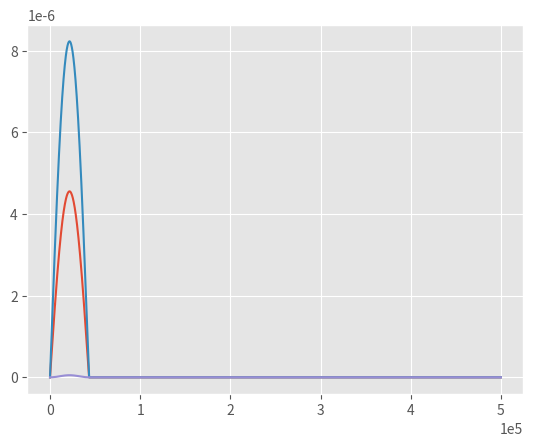

Source code (Python):
from scipy.integrate import odeint
import numpy as np
import matplotlib.pyplot as plt
import math

k1_pulsing_array =[]

light_pulsing=0
k1=458.4
k1_pulse=0

def pulsing(t2):
    ON=12/24

    if t2>43200:
            k1_pulse=0

    elif t2<0:
            k1_pulse=0

    else:
            k1_pulse=k1*(math.sin(((t2/86400-math.floor(t2/86400)))*math.pi/(1-ON)))

    #k1_pulsing_array.append(k1_pulse)

    return k1_pulse

def diff_eqs(y, t):
    '''This function contains the differential equations'''

    """Unpacking y"""
    B = y[0] # Bound EL222 to the promoter (microM/L)
    mRNA = y[1] # Transcrption (microM/L)
    P = y[2] # Translation (microM/L)
    S = y[3] # Expression on surface (microM/L)

    """Set rate constants"""  # we made these numbers up we are now looking into fixing them and adding rate equations for the k values
    k2 = (108/25) # Rate of transcription per transcript (1/hr)
    k3 = (3600/660) # Rate of translation (1/hr)
    d1 = 60/300 # Degradation of transcript (1/hr)
    d2 = 60/20 # Degradation of protein (Half-life of E.coli) (1/hr)
    d3= 60/20 #half-life of intimin (1/hr)
    light_pulsing = pulsing(t)
    # Rate of EL222 being activated by light and binding to the promoter
    dB_dt = (light_pulsing* (T) ** 2) - (k2 * B)

    # Rate of transcription
    dmRNA_dt = (k2 * B) - (d1 * mRNA) - (k3 * mRNA)

    # Rate at which the protein is transferred to the surface of the cell
    Km = 5  # (microM/L)
    v = 115200/ 10  # Based on the rate at which mRNA is transferred from within the nucleus of a mammalian cell to its cytoplasm (1/hr)
    n = 1 - (S / (6.48 * 10 ** -6))  # Representing the space available for more proteins on the surface of the cell in the form of a ratio (Dimensionless)
    b = (P / (P + Km)) * n * v  # Rate at which the protein is transferred to the surface of the cell (1/s)

    # Rate of translation
    dP_dt = (k3 * mRNA) - (d2 * P) - (b * P)

    # Rate of expression of the protein
    dS_dt = (b * P)-(d3*S)

    """Repack solution in same order as y"""

    sol= [dB_dt, dmRNA_dt, dP_dt, dS_dt]

    return sol

if __name__ == "__main__":
    #time_steps = 1000  # Number of timepoints to simulate
    t = np.linspace(0, 500000, 100000)  # Set the time frame (start_time, stop_time, step) time frames are equally spaced within the two limits

    '''Set initial species concentration values'''
    T = 2.37 * (10 ** -4)  # Initial concentration of EL222 (microM/L)
    B_0 = 0  # Starting concentration of EL222 bound to the promoter (microM/L)
    mRNA_0 = 0  # Starting mRNA concentration (microM/L)
    P_0 = 0  # Starting protein concentration (microM/L)
    S_0 = 0  # Starting concentration of protein expressed on the surface of the cell (microM/L)

    '''Pack intial conditions into an array'''
    y0 = [B_0, mRNA_0, P_0, S_0]

    #L_range = [14]
    # These are the range of light intensities who's effect was evaluated on the rate of 'k1'
    #for L in L_range:
        #print(L)
        #light_intensities = light(1545, L, 2, 6.554)
        #sol = odeint(diff_eqs, y0, t)

    t2_range = np.array([0, 10000, 20000, 30000, 40000, 50000, 60000, 70000, 80000])

    for t2 in t2_range:
        # print(t)
        light_pulsing=pulsing(t2)
        #  print(light_pulsing)
        sol = odeint(diff_eqs, y0, t)

    # These are the range of light intensities who's effect was evaluated on the rate of 'k1'
    #for light_pulsing in light_pulsing_range:
        # print(L)
        # light_intensities = light(1545, L, 2, 6.554)
        #print(light_pulsing)
        #sol = odeint(diff_eqs, y0, t)

    """plot output"""
    asfont = {'fontname': 'Arial'}
    hfont = {'fontname': 'Helvetica'}

    plt.style.use('ggplot')
    plt.ticklabel_format(style='sci', axis='y', scilimits=(0, 0))
    plt.ticklabel_format(style='sci', axis='x', scilimits=(0, 0))
    plt.plot(t, sol[:, 1])
    plt.plot(t, sol[:, 2])
    plt.plot(t, sol[:, 3])
        #plt.legend(['EL222 bound to promoter', 'mRNA', 'Translated protein', 'Surface-expressed protein',], bbox_to_anchor=(1, 0.5))
        #plt.legend(['0 W/$m^2$', '2 W/$m^2$', '8 W/$m^2$', '14 W/$m^2$'], loc='lower right')
        #plt.title('Figure 2: Effect light intensity has on the rate of intimin expression on the cell surface',**asfont )
        #plt.ylabel('Concentration (uM)',**asfont)
        #plt.xlabel('Time (hr)',**asfont)
        #plt.title('Figure 2: Effect light intensity has on the rate of intimin expression on the cell surface ', fontsize=10, y=1.08)
        #plt.legend(loc=1, borderaxespad=0)
        #plt.ticklabel_format(style='sci', axis='y', scilimits=(0, 0))
    plt.show()